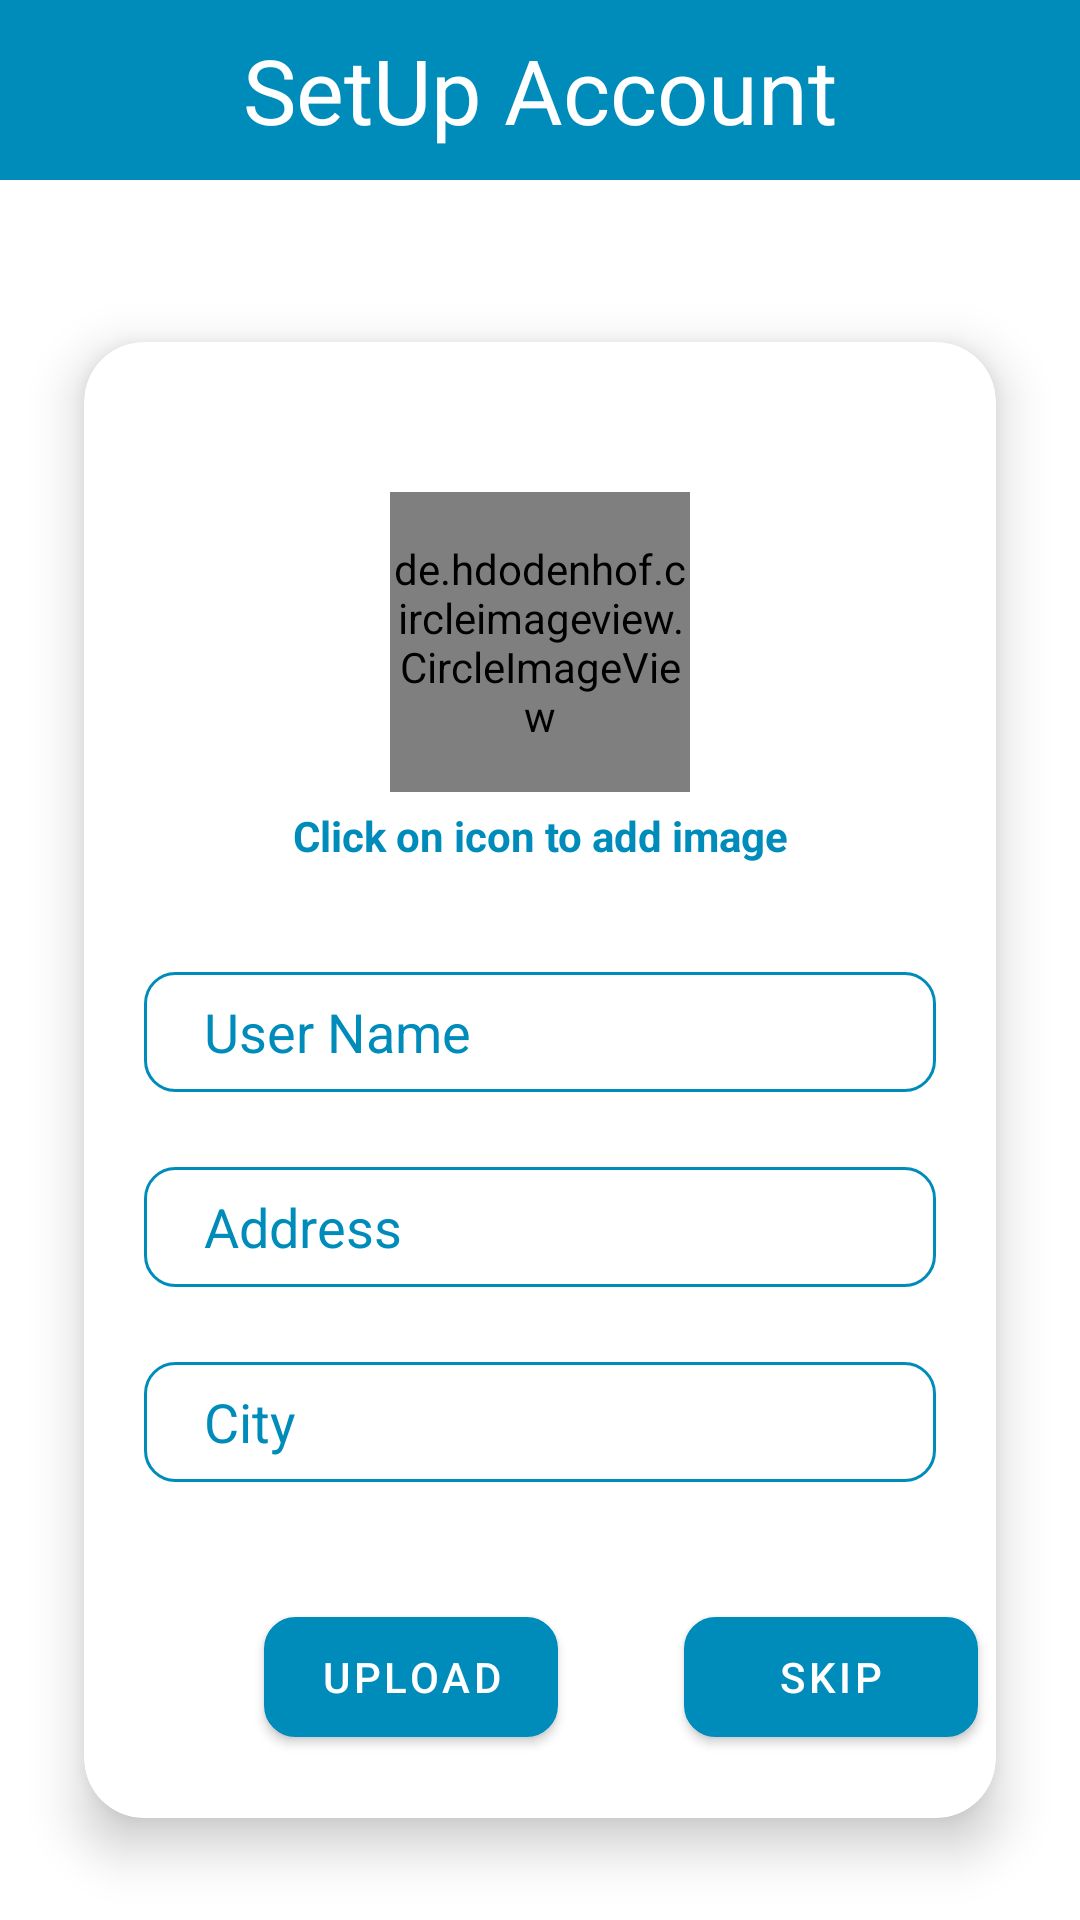

Produce the Android XML layout that renders to this screen, including the resource entries it uses.
<!-- AndroidManifest.xml: application theme Theme.C2cservice -->
<!-- res/layout/activity_usersetupacc.xml -->
<?xml version="1.0" encoding="utf-8"?>

<RelativeLayout xmlns:android="http://schemas.android.com/apk/res/android"
    xmlns:app="http://schemas.android.com/apk/res-auto"
    xmlns:tools="http://schemas.android.com/tools"
    android:layout_width="match_parent"
    android:layout_height="match_parent"
    android:background="@color/white"
    tools:context=".UserSetupActivity">

    <TextView
        android:layout_width="match_parent"
        android:layout_height="60dp"
        android:text="SetUp Account"
        android:id="@+id/txtset"
        android:textSize="30dp"
        android:gravity="center"
        android:background="@color/blue_color"
        android:textAlignment="center"
        android:textColor="@color/white"></TextView>
    <androidx.cardview.widget.CardView
        android:layout_width="match_parent"
        android:layout_height="600dp"
        android:layout_marginStart="10dp"
        android:layout_below="@+id/txtset"
        android:layout_marginTop="30dp"
        android:layout_marginEnd="10dp"
        android:layout_marginBottom="10dp"
        app:cardBackgroundColor="@color/white"
        app:cardCornerRadius="20dp"
        app:cardElevation="10dp"
        app:cardMaxElevation="12dp"
        app:cardPreventCornerOverlap="true"
        app:cardUseCompatPadding="true">


        <de.hdodenhof.circleimageview.CircleImageView
            android:id="@+id/profile_image"
            android:layout_width="100dp"
            android:layout_height="100dp"
            android:layout_gravity="center_horizontal"
            android:layout_marginTop="50dp"
            android:src="@drawable/profileimg"
            app:civ_border_color="@color/blue_color"
            app:civ_border_width="2dp" />
        <TextView
            android:layout_width="match_parent"
            android:layout_height="wrap_content"
            android:text="Click on icon to add image"
            android:textColor="@color/blue_color"
            android:textAlignment="center"
            android:textStyle="bold"
            android:layout_marginTop="155dp"

            ></TextView>


        <EditText
            android:id="@+id/editTextUserName"
            android:layout_width="264dp"
            android:layout_height="40dp"
            android:layout_gravity="center_horizontal"
            android:layout_marginTop="210dp"
            android:background="@drawable/rounded_border"
            android:ems="10"
            android:hint="User Name"
            android:inputType="textPersonName"
            android:paddingStart="20dp"
            android:textColor="@color/blue_color"
            android:textColorHint="@color/blue_color" />

        <EditText
            android:id="@+id/editTextUserAddress"
            android:layout_width="264dp"
            android:layout_height="40dp"
            android:layout_gravity="center_horizontal"
            android:layout_marginTop="275dp"
            android:background="@drawable/rounded_border"
            android:ems="10"
            android:hint="Address"
            android:inputType="textPersonName"
            android:lines="3"
            android:paddingStart="20dp"
            android:textColor="@color/blue_color"
            android:textColorHint="@color/blue_color" />

        <EditText
            android:id="@+id/editTextUserCity"
            android:layout_width="264dp"
            android:layout_height="40dp"
            android:layout_gravity="center_horizontal"
            android:layout_marginTop="340dp"
            android:background="@drawable/rounded_border"
            android:ems="10"
            android:hint="City"
            android:inputType="textPersonName"
            android:paddingStart="20dp"
            android:textColor="@color/blue_color"
            android:textColorHint="@color/blue_color"/>


        <Button
            android:id="@+id/btnUup"
            android:layout_width="98dp"
            android:layout_height="40dp"
            android:layout_marginTop="425dp"
            android:layout_marginLeft="60dp"
            android:background="@drawable/rounded_border"
            android:backgroundTint="@color/blue_color"
            android:shadowRadius="5"
            android:text="Upload"
            android:textColor="@color/white" />

        <Button
            android:id="@+id/btnSkip"
            android:layout_width="98dp"
            android:layout_height="40dp"
            android:layout_marginTop="425dp"
            android:layout_marginLeft="200dp"
            android:background="@drawable/rounded_border"
            android:backgroundTint="@color/blue_color"
            android:shadowRadius="5"
            android:text="Skip"
            android:textColor="@color/white" />




    </androidx.cardview.widget.CardView>

</RelativeLayout>
<!-- resources referenced by this layout -->
<resources>
  <color name="blue_color">#008CBA</color>
  <color name="white">#FFFFFFFF</color>
  <!-- drawable profileimg: jpg bitmap (drawable, 8218 bytes) -->
  <!-- drawable rounded_border (drawable) -->
  <?xml version="1.0" encoding="utf-8"?>
  
  <selector xmlns:android="http://schemas.android.com/apk/res/android">
          <item>
              <shape android:shape="rectangle">
                  <solid android:color="#ffffff"/>
                  <corners android:radius="10dp" />
                  <stroke
                      android:width="1dp"
                      android:color="#008CBA"
                      />
              </shape>
          </item>
  
  </selector>
  <style name="Theme.C2cservice" parent="Theme.MaterialComponents.DayNight.DarkActionBar">
          
          <item name="colorPrimary">@color/blue_color</item>
          <item name="colorPrimaryVariant">@color/blue_color</item>
          <item name="colorOnPrimary">@color/white</item>
          <item name="colorPrimaryDark">@android:color/transparent</item>
          
          <item name="colorSecondary">@color/teal_200</item>
          <item name="colorSecondaryVariant">@color/teal_700</item>
          <item name="colorOnSecondary">@color/white</item>
          
          <item name="android:statusBarColor" tools:targetApi="l">@android:color/transparent</item>
          
      </style>
  <color name="teal_200">#FF03DAC5</color>
  <color name="teal_700">#FF018786</color>
</resources>
